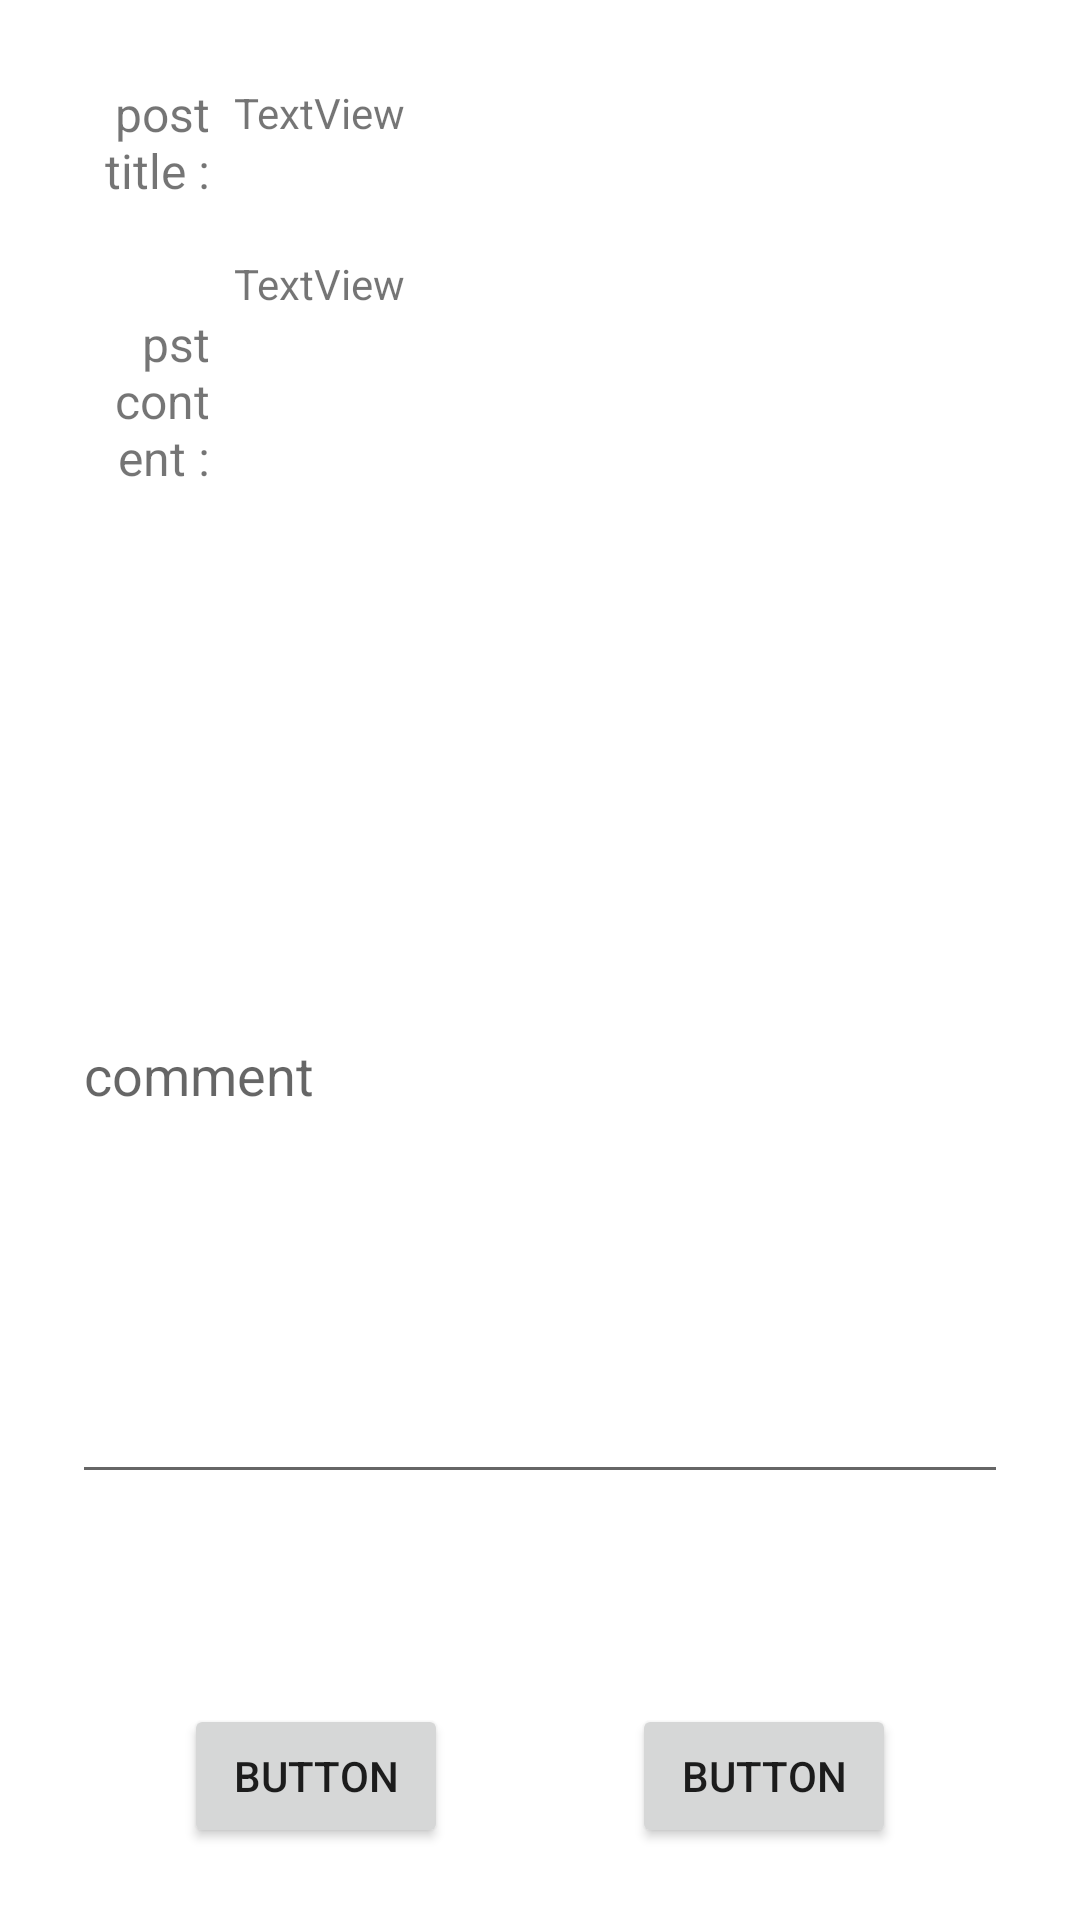

Write the Android layout XML for this screen, with the resource values it uses.
<!-- AndroidManifest.xml: application theme Theme.Shwitter -->
<!-- res/layout/activity_edit_comments.xml -->
<?xml version="1.0" encoding="utf-8"?>
<androidx.constraintlayout.widget.ConstraintLayout xmlns:android="http://schemas.android.com/apk/res/android"
    xmlns:app="http://schemas.android.com/apk/res-auto"
    xmlns:tools="http://schemas.android.com/tools"
    android:layout_width="match_parent"
    android:layout_height="match_parent">

    <androidx.constraintlayout.widget.ConstraintLayout
        android:id="@+id/constraintLayout2"
        android:layout_width="0dp"
        android:layout_height="wrap_content"
        app:layout_constraintBottom_toBottomOf="parent"
        app:layout_constraintEnd_toEndOf="parent"
        app:layout_constraintHorizontal_bias="0.0"
        app:layout_constraintStart_toStartOf="parent">

        <Button
            android:id="@+id/button"
            android:layout_width="wrap_content"
            android:layout_height="wrap_content"
            android:layout_marginBottom="24dp"
            android:text="Button"
            app:layout_constraintBottom_toBottomOf="parent"
            app:layout_constraintEnd_toEndOf="parent"
            app:layout_constraintHorizontal_bias="0.5"
            app:layout_constraintStart_toEndOf="@+id/button2" />

        <Button
            android:id="@+id/button2"
            android:layout_width="wrap_content"
            android:layout_height="wrap_content"
            android:layout_marginBottom="24dp"
            android:text="Button"
            app:layout_constraintBottom_toBottomOf="parent"
            app:layout_constraintEnd_toStartOf="@+id/button"
            app:layout_constraintHorizontal_bias="0.5"
            app:layout_constraintStart_toStartOf="parent" />

    </androidx.constraintlayout.widget.ConstraintLayout>

    <TextView
        android:id="@+id/textView"
        android:layout_width="0dp"
        android:layout_height="wrap_content"
        android:layout_marginStart="32dp"
        android:layout_marginTop="27dp"
        android:layout_marginEnd="290dp"
        android:text="post title :"
        android:textAlignment="viewEnd"
        android:textSize="16sp"
        app:layout_constraintEnd_toEndOf="parent"
        app:layout_constraintStart_toStartOf="parent"
        app:layout_constraintTop_toTopOf="parent" />

    <TextView
        android:id="@+id/textView2"
        android:layout_width="0dp"
        android:layout_height="wrap_content"
        android:layout_marginStart="32dp"
        android:layout_marginTop="36dp"
        android:layout_marginEnd="290dp"
        android:text="pst content :"
        android:textAlignment="viewEnd"
        android:textSize="16sp"
        app:layout_constraintEnd_toEndOf="parent"
        app:layout_constraintStart_toStartOf="parent"
        app:layout_constraintTop_toBottomOf="@+id/textView" />

    <EditText
        android:id="@+id/commentEditTextView"
        android:layout_width="0dp"
        android:layout_height="0dp"
        android:layout_marginStart="24dp"
        android:layout_marginTop="52dp"
        android:layout_marginEnd="24dp"
        android:layout_marginBottom="70dp"
        android:ems="10"
        android:hint="comment"
        android:inputType="textPersonName"
        app:layout_constraintBottom_toTopOf="@+id/constraintLayout2"
        app:layout_constraintEnd_toEndOf="parent"
        app:layout_constraintStart_toStartOf="parent"
        app:layout_constraintTop_toBottomOf="@+id/textView2" />

    <TextView
        android:id="@+id/titleTextView"
        android:layout_width="0dp"
        android:layout_height="wrap_content"
        android:layout_marginStart="8dp"
        android:layout_marginTop="28dp"
        android:layout_marginEnd="32dp"
        android:text="TextView"
        app:layout_constraintEnd_toEndOf="parent"
        app:layout_constraintStart_toEndOf="@+id/textView"
        app:layout_constraintTop_toTopOf="parent" />

    <TextView
        android:id="@+id/contentTextView4"
        android:layout_width="0dp"
        android:layout_height="wrap_content"
        android:layout_marginStart="8dp"
        android:layout_marginTop="38dp"
        android:layout_marginEnd="32dp"
        android:text="TextView"
        app:layout_constraintEnd_toEndOf="parent"
        app:layout_constraintStart_toEndOf="@+id/textView2"
        app:layout_constraintTop_toBottomOf="@+id/titleTextView" />
</androidx.constraintlayout.widget.ConstraintLayout>
<!-- resources referenced by this layout -->
<resources>
  <style name="Theme.Shwitter" parent="Theme.MaterialComponents.DayNight.DarkActionBar">
          
          <item name="colorPrimary">@color/purple_500</item>
          <item name="colorPrimaryVariant">@color/purple_700</item>
          <item name="colorOnPrimary">@color/white</item>
          
          <item name="colorSecondary">@color/teal_200</item>
          <item name="colorSecondaryVariant">@color/teal_700</item>
          <item name="colorOnSecondary">@color/black</item>
          
          <item name="android:statusBarColor" tools:targetApi="l">?attr/colorPrimaryVariant</item>
          
      </style>
  <!-- not gathered from this repository: default colours our renderer supplied (Android Studio template values) -->
  <color name="purple_500">#FF6200EE</color>
  <color name="purple_700">#FF3700B3</color>
  <color name="teal_200">#FF03DAC5</color>
  <color name="teal_700">#FF018786</color>
  <color name="black">#FF000000</color>
  <color name="white">#FFFFFFFF</color>
</resources>
